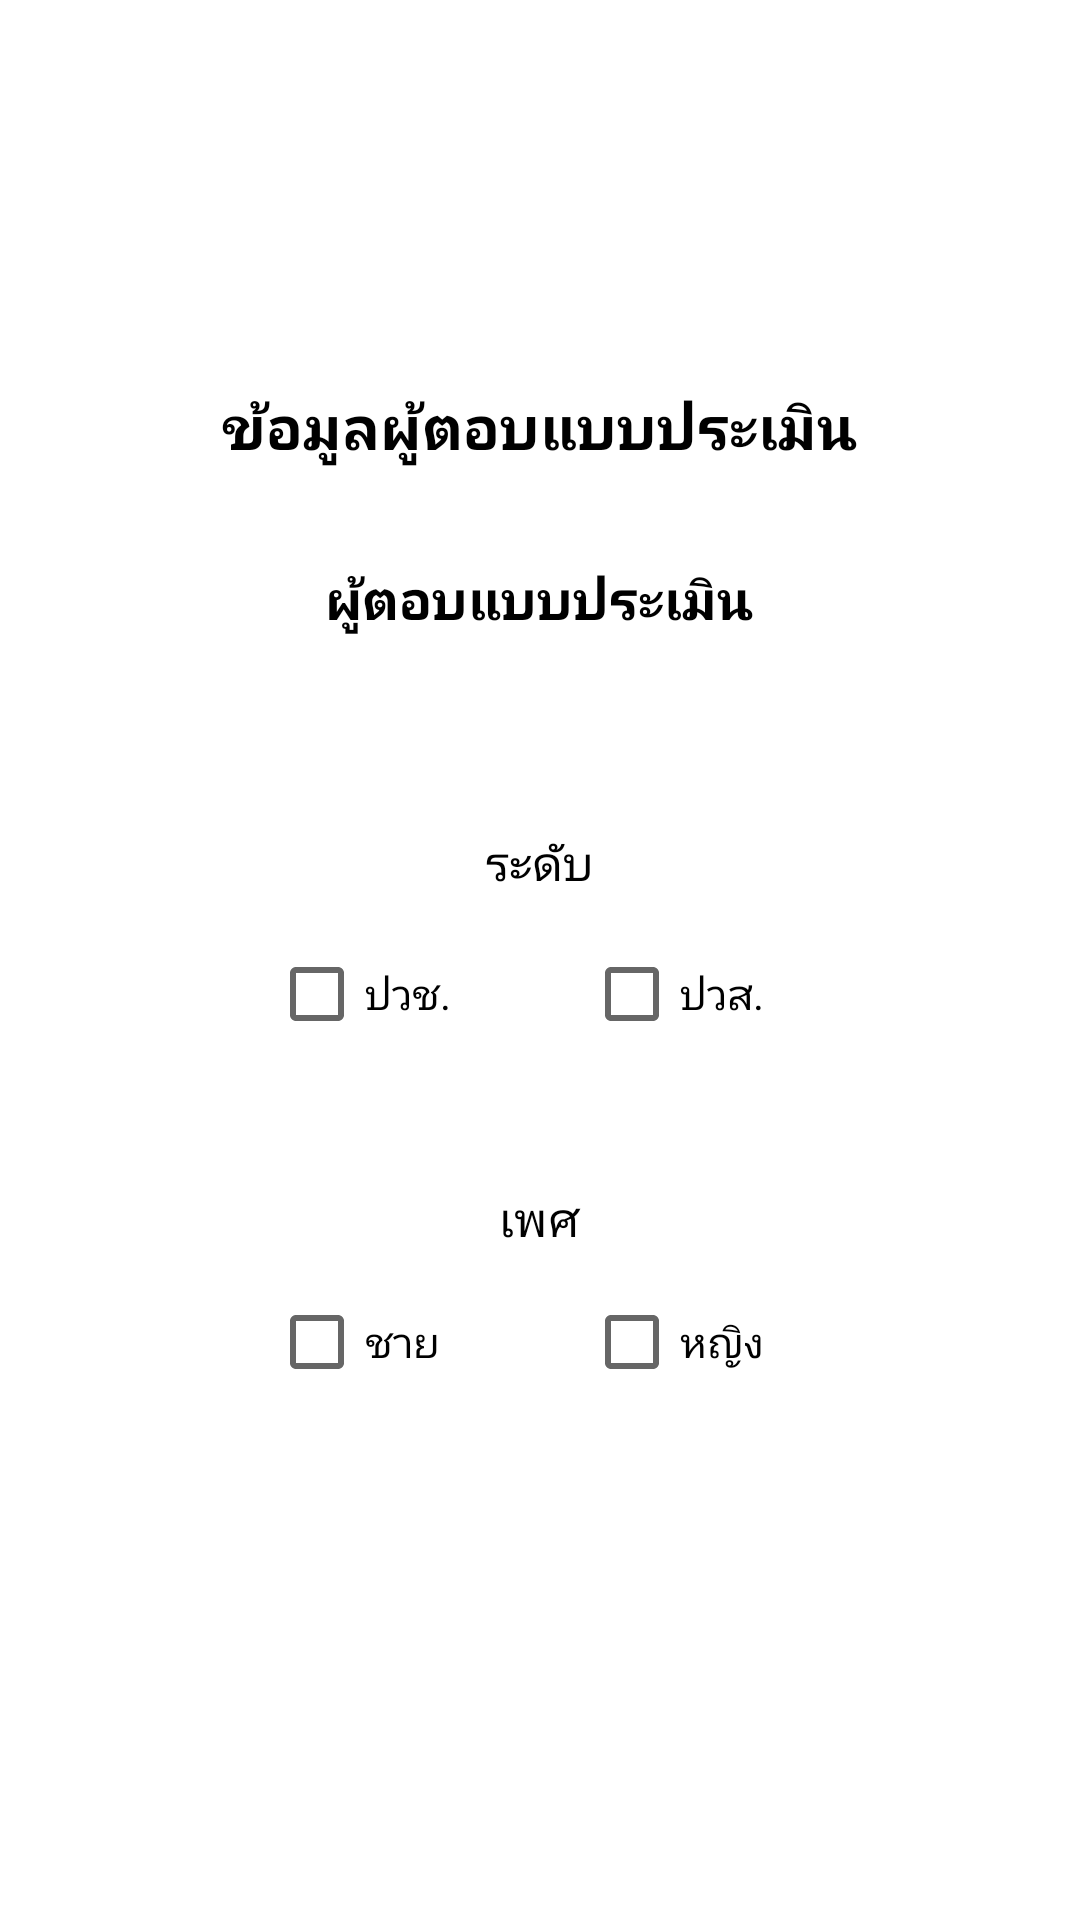

Produce the Android XML layout that renders to this screen, including the resource entries it uses.
<!-- AndroidManifest.xml: application theme AppTheme -->
<!-- res/layout/av_bt_pj_1_2.xml -->
<?xml version="1.0" encoding="utf-8"?>
<ScrollView    xmlns:android="http://schemas.android.com/apk/res/android"
    xmlns:app="http://schemas.android.com/apk/res-auto"
    xmlns:tools="http://schemas.android.com/tools"
    android:background="@color/text_w"
    android:layout_width="match_parent"
    android:layout_height="match_parent"
    android:layout_gravity="center">
    <LinearLayout
        android:layout_width="match_parent"
        android:gravity="center"
        android:layout_gravity="center"
        android:orientation="vertical"
        android:layout_height="match_parent">

        <LinearLayout
            android:layout_width="wrap_content"
            android:layout_height="wrap_content"
            android:orientation="vertical"
            android:layout_gravity="center">


            <LinearLayout
                android:layout_width="wrap_content"
                android:layout_height="wrap_content"
                android:layout_marginTop="30dp"
                android:layout_gravity="center"
                android:gravity="center"
                android:orientation="vertical">

                <TextView
                    android:id="@+id/textView12"
                    android:layout_width="267dp"
                    android:layout_height="51dp"
                    android:text="ข้อมูลผู้ตอบแบบประเมิน"
                    android:textAlignment="center"
                    android:textColor="@android:color/black"
                    android:textSize="20sp"
                    android:textStyle="bold" />


                <TextView
                    android:id="@+id/textView24"
                    android:layout_width="267dp"
                    android:layout_height="51dp"
                    android:layout_gravity="center"
                    android:layout_marginBottom="8dp"
                    android:layout_marginEnd="8dp"
                    android:layout_marginStart="8dp"
                    android:layout_marginTop="8dp"
                    android:text="ผู้ตอบแบบประเมิน"
                    android:textAlignment="center"
                    android:textColor="@android:color/black"
                    android:textSize="18sp"
                    android:textStyle="bold" />
            </LinearLayout>

            <LinearLayout
                android:layout_width="wrap_content"
                android:layout_height="match_parent"
                android:layout_gravity="center"
                android:layout_marginTop="30dp"
                android:orientation="vertical">

                <LinearLayout
                    android:layout_width="wrap_content"
                    android:layout_height="wrap_content"
                    android:layout_gravity="center"
                    android:orientation="vertical">

                    <TextView
                        android:layout_width="230dp"
                        android:layout_height="25dp"
                        android:text="ระดับ"
                        android:layout_marginBottom="10dp"
                        android:textAlignment="center"
                        android:textColor="@android:color/black"
                        android:textSize="16dp" />


                </LinearLayout>

                <LinearLayout
                    android:layout_width="wrap_content"
                    android:layout_height="wrap_content"
                    android:layout_gravity="center"
                    android:orientation="horizontal">

                    <CheckBox
                        android:id="@+id/CB3"
                        android:layout_width="105dp"
                        android:layout_height="40dp"
                        android:text="ปวช." />

                    <CheckBox
                        android:id="@+id/CB4"
                        android:layout_width="75dp"
                        android:layout_height="40dp"
                        android:text="ปวส." />
                </LinearLayout>
            </LinearLayout>

            <LinearLayout
                android:layout_width="wrap_content"
                android:layout_height="wrap_content"
                android:layout_gravity="center"
                android:layout_marginTop="30dp"
                android:orientation="vertical">

                <LinearLayout
                    android:layout_width="wrap_content"
                    android:layout_height="wrap_content"
                    android:gravity="center"
                    android:orientation="vertical">

                    <TextView
                        android:layout_width="230dp"
                        android:layout_height="50dp"
                        android:layout_gravity="center"
                        android:gravity="center"
                        android:text="เพศ"
                        android:textAlignment="center"
                        android:textColor="@android:color/black"
                        android:textSize="16dp" />


                </LinearLayout>

                <LinearLayout
                    android:layout_width="wrap_content"
                    android:layout_height="wrap_content"
                    android:layout_gravity="center"
                    android:gravity="center"
                    android:orientation="horizontal">

                    <CheckBox
                        android:id="@+id/CB1"
                        android:layout_width="105dp"
                        android:layout_height="wrap_content"
                        android:text="ชาย" />


                    <CheckBox
                        android:id="@+id/CB2"
                        android:layout_width="75dp"
                        android:layout_height="wrap_content"
                        android:text="หญิง" />

                </LinearLayout>

            </LinearLayout>

        </LinearLayout>

        <Button
            android:id="@+id/btn_confirm"
            android:layout_width="wrap_content"
            android:layout_height="wrap_content"
            android:layout_marginTop="30dp"
            android:background="@drawable/style_button_test"
            android:text="ยืนยันข้อมูล"
            android:textColor="@color/text_w" />
    </LinearLayout>
</ScrollView>
<!-- resources referenced by this layout -->
<resources>
  <color name="text_w">#ffffff</color>
  <style name="AppTheme" parent="Theme.AppCompat.Light.DarkActionBar">
          
          <item name="colorPrimary">@color/colorPrimary</item>
          <item name="colorPrimaryDark">@color/colorPrimaryDark</item>
          <item name="colorAccent">@color/colorAccent</item>
      </style>
  <color name="colorPrimary">#f5979c</color>
  <color name="colorPrimaryDark">#b7696d</color>
  <color name="colorAccent">#ae8d8d</color>
</resources>
